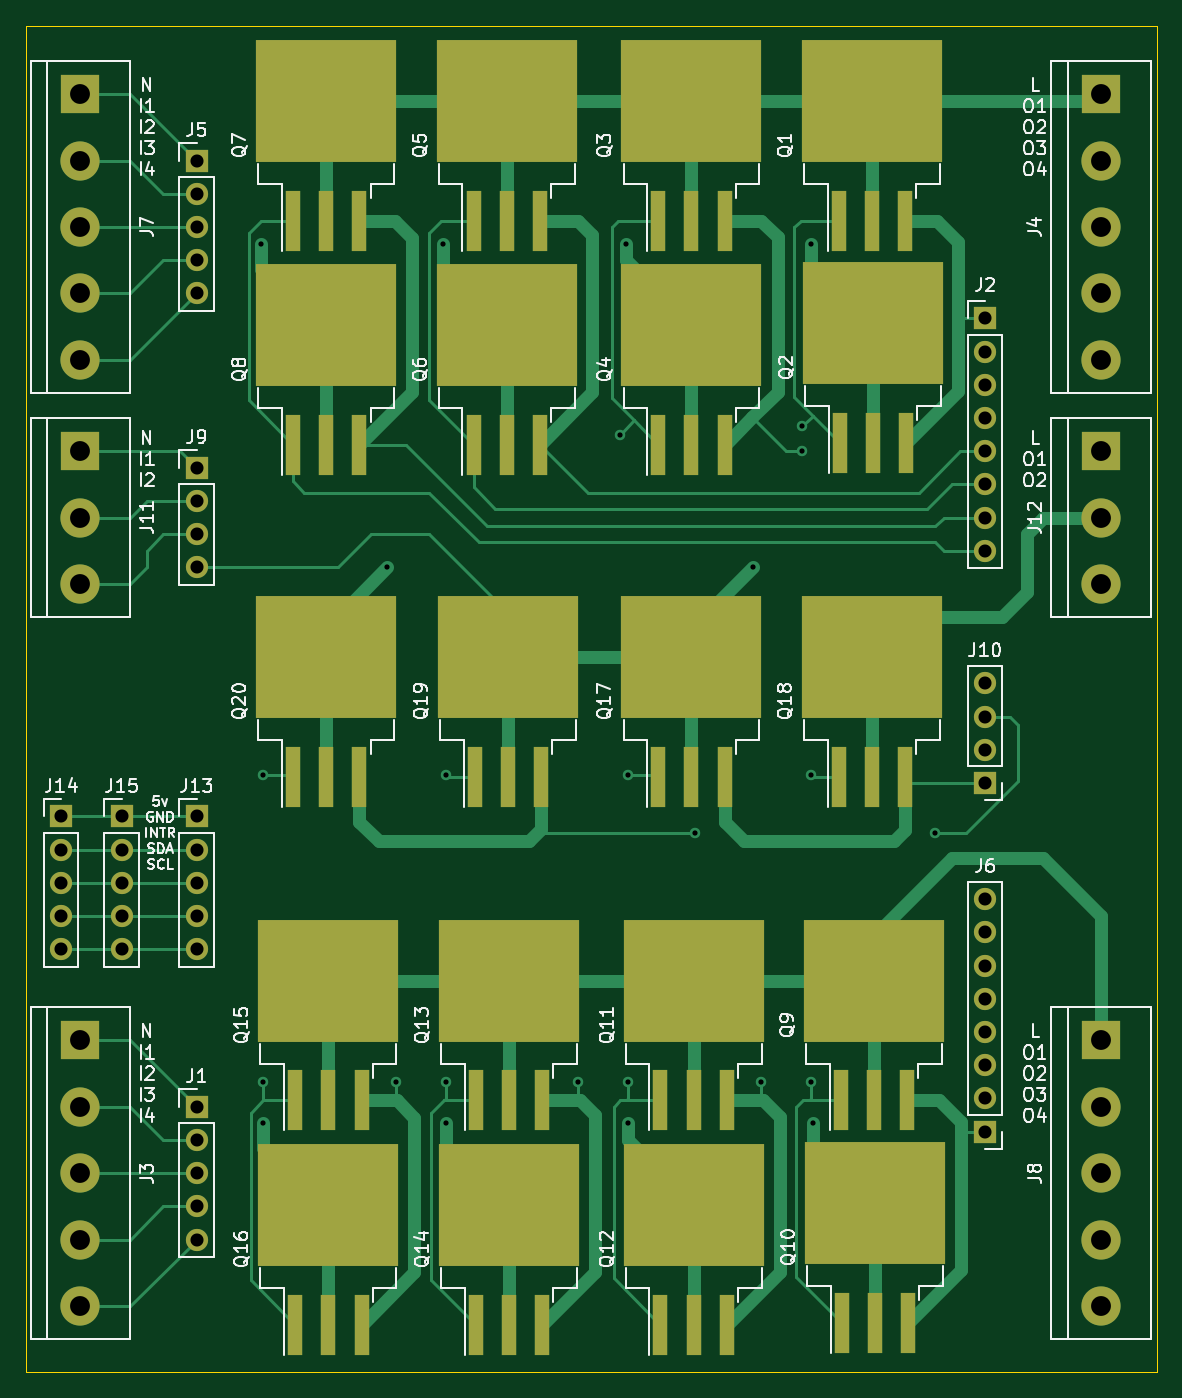
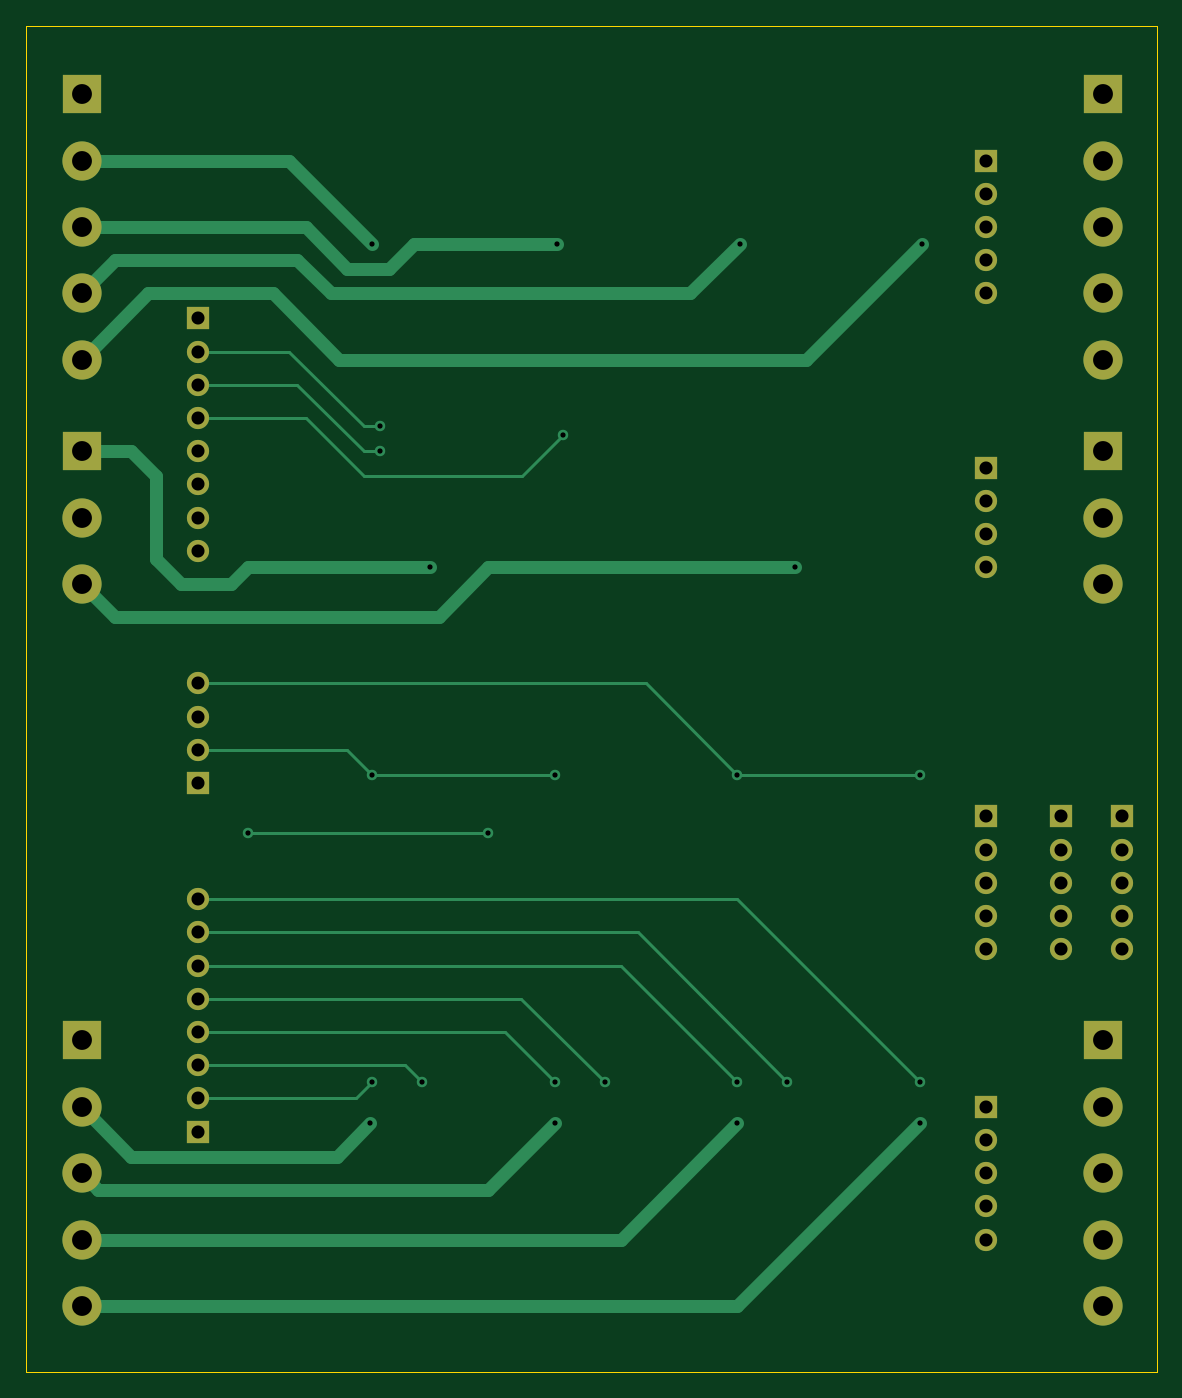
Circuit board: 11 layer files. Board 86.5 x 103.0 mm.
- bottom_copper: bottom-B_Cu.gbl (7272 bytes)
- bottom_mask: bottom-B_Mask.gbs (2664 bytes)
- paste: bottom-B_Paste.gbp (489 bytes)
- bottom_silk: bottom-B_Silkscreen.gbo (2667 bytes)
- outline: bottom-Edge_Cuts.gm1 (729 bytes)
- top_copper: bottom-F_Cu.gtl (19387 bytes)
- top_mask: bottom-F_Mask.gts (5010 bytes)
- paste: bottom-F_Paste.gtp (4321 bytes)
- top_silk: bottom-F_Silkscreen.gto (59883 bytes)
- drill: bottom-NPTH.drl (276 bytes)
- drill: bottom-PTH.drl (2122 bytes)

=== bottom_copper: bottom-B_Cu.gbl (7272 bytes, source omitted) ===
=== bottom_mask: bottom-B_Mask.gbs ===
G04 #@! TF.GenerationSoftware,KiCad,Pcbnew,(6.0.0)*
G04 #@! TF.CreationDate,2022-08-19T13:46:40+02:00*
G04 #@! TF.ProjectId,bottom,626f7474-6f6d-42e6-9b69-6361645f7063,rev?*
G04 #@! TF.SameCoordinates,Original*
G04 #@! TF.FileFunction,Soldermask,Bot*
G04 #@! TF.FilePolarity,Negative*
%FSLAX46Y46*%
G04 Gerber Fmt 4.6, Leading zero omitted, Abs format (unit mm)*
G04 Created by KiCad (PCBNEW (6.0.0)) date 2022-08-19 13:46:40*
%MOMM*%
%LPD*%
G01*
G04 APERTURE LIST*
%ADD10R,3.000000X3.000000*%
%ADD11C,3.000000*%
%ADD12R,1.700000X1.700000*%
%ADD13O,1.700000X1.700000*%
G04 APERTURE END LIST*
D10*
X104140000Y-55245000D03*
D11*
X104140000Y-60325000D03*
X104140000Y-65405000D03*
X104140000Y-70485000D03*
X104140000Y-75565000D03*
D10*
X104140000Y-82550000D03*
D11*
X104140000Y-87630000D03*
X104140000Y-92710000D03*
D12*
X113030000Y-132715000D03*
D13*
X113030000Y-135255000D03*
X113030000Y-137795000D03*
X113030000Y-140335000D03*
X113030000Y-142875000D03*
D12*
X102665000Y-110490000D03*
D13*
X102665000Y-113030000D03*
X102665000Y-115570000D03*
X102665000Y-118110000D03*
X102665000Y-120650000D03*
D10*
X182245000Y-127635000D03*
D11*
X182245000Y-132715000D03*
X182245000Y-137795000D03*
X182245000Y-142875000D03*
X182245000Y-147955000D03*
D12*
X173355000Y-107940000D03*
D13*
X173355000Y-105400000D03*
X173355000Y-102860000D03*
X173355000Y-100320000D03*
D10*
X182245000Y-82550000D03*
D11*
X182245000Y-87630000D03*
X182245000Y-92710000D03*
D10*
X104140000Y-127635000D03*
D11*
X104140000Y-132715000D03*
X104140000Y-137795000D03*
X104140000Y-142875000D03*
X104140000Y-147955000D03*
D12*
X113030000Y-83820000D03*
D13*
X113030000Y-86360000D03*
X113030000Y-88900000D03*
X113030000Y-91440000D03*
D12*
X113030000Y-60325000D03*
D13*
X113030000Y-62865000D03*
X113030000Y-65405000D03*
X113030000Y-67945000D03*
X113030000Y-70485000D03*
D12*
X173355000Y-134605000D03*
D13*
X173355000Y-132065000D03*
X173355000Y-129525000D03*
X173355000Y-126985000D03*
X173355000Y-124445000D03*
X173355000Y-121905000D03*
X173355000Y-119365000D03*
X173355000Y-116825000D03*
D12*
X173355000Y-72390000D03*
D13*
X173355000Y-74930000D03*
X173355000Y-77470000D03*
X173355000Y-80010000D03*
X173355000Y-82550000D03*
X173355000Y-85090000D03*
X173355000Y-87630000D03*
X173355000Y-90170000D03*
D12*
X107315000Y-110490000D03*
D13*
X107315000Y-113030000D03*
X107315000Y-115570000D03*
X107315000Y-118110000D03*
X107315000Y-120650000D03*
D12*
X113030000Y-110490000D03*
D13*
X113030000Y-113030000D03*
X113030000Y-115570000D03*
X113030000Y-118110000D03*
X113030000Y-120650000D03*
D10*
X182245000Y-55245000D03*
D11*
X182245000Y-60325000D03*
X182245000Y-65405000D03*
X182245000Y-70485000D03*
X182245000Y-75565000D03*
M02*

=== paste: bottom-B_Paste.gbp ===
G04 #@! TF.GenerationSoftware,KiCad,Pcbnew,(6.0.0)*
G04 #@! TF.CreationDate,2022-08-19T13:46:40+02:00*
G04 #@! TF.ProjectId,bottom,626f7474-6f6d-42e6-9b69-6361645f7063,rev?*
G04 #@! TF.SameCoordinates,Original*
G04 #@! TF.FileFunction,Paste,Bot*
G04 #@! TF.FilePolarity,Positive*
%FSLAX46Y46*%
G04 Gerber Fmt 4.6, Leading zero omitted, Abs format (unit mm)*
G04 Created by KiCad (PCBNEW (6.0.0)) date 2022-08-19 13:46:40*
%MOMM*%
%LPD*%
G01*
G04 APERTURE LIST*
G04 APERTURE END LIST*
M02*

=== bottom_silk: bottom-B_Silkscreen.gbo ===
G04 #@! TF.GenerationSoftware,KiCad,Pcbnew,(6.0.0)*
G04 #@! TF.CreationDate,2022-08-19T13:46:40+02:00*
G04 #@! TF.ProjectId,bottom,626f7474-6f6d-42e6-9b69-6361645f7063,rev?*
G04 #@! TF.SameCoordinates,Original*
G04 #@! TF.FileFunction,Legend,Bot*
G04 #@! TF.FilePolarity,Positive*
%FSLAX46Y46*%
G04 Gerber Fmt 4.6, Leading zero omitted, Abs format (unit mm)*
G04 Created by KiCad (PCBNEW (6.0.0)) date 2022-08-19 13:46:40*
%MOMM*%
%LPD*%
G01*
G04 APERTURE LIST*
%ADD10R,3.000000X3.000000*%
%ADD11C,3.000000*%
%ADD12R,1.700000X1.700000*%
%ADD13O,1.700000X1.700000*%
G04 APERTURE END LIST*
%LPC*%
D10*
X104140000Y-55245000D03*
D11*
X104140000Y-60325000D03*
X104140000Y-65405000D03*
X104140000Y-70485000D03*
X104140000Y-75565000D03*
D10*
X104140000Y-82550000D03*
D11*
X104140000Y-87630000D03*
X104140000Y-92710000D03*
D12*
X113030000Y-132715000D03*
D13*
X113030000Y-135255000D03*
X113030000Y-137795000D03*
X113030000Y-140335000D03*
X113030000Y-142875000D03*
D12*
X102665000Y-110490000D03*
D13*
X102665000Y-113030000D03*
X102665000Y-115570000D03*
X102665000Y-118110000D03*
X102665000Y-120650000D03*
D10*
X182245000Y-127635000D03*
D11*
X182245000Y-132715000D03*
X182245000Y-137795000D03*
X182245000Y-142875000D03*
X182245000Y-147955000D03*
D12*
X173355000Y-107940000D03*
D13*
X173355000Y-105400000D03*
X173355000Y-102860000D03*
X173355000Y-100320000D03*
D10*
X182245000Y-82550000D03*
D11*
X182245000Y-87630000D03*
X182245000Y-92710000D03*
D10*
X104140000Y-127635000D03*
D11*
X104140000Y-132715000D03*
X104140000Y-137795000D03*
X104140000Y-142875000D03*
X104140000Y-147955000D03*
D12*
X113030000Y-83820000D03*
D13*
X113030000Y-86360000D03*
X113030000Y-88900000D03*
X113030000Y-91440000D03*
D12*
X113030000Y-60325000D03*
D13*
X113030000Y-62865000D03*
X113030000Y-65405000D03*
X113030000Y-67945000D03*
X113030000Y-70485000D03*
D12*
X173355000Y-134605000D03*
D13*
X173355000Y-132065000D03*
X173355000Y-129525000D03*
X173355000Y-126985000D03*
X173355000Y-124445000D03*
X173355000Y-121905000D03*
X173355000Y-119365000D03*
X173355000Y-116825000D03*
D12*
X173355000Y-72390000D03*
D13*
X173355000Y-74930000D03*
X173355000Y-77470000D03*
X173355000Y-80010000D03*
X173355000Y-82550000D03*
X173355000Y-85090000D03*
X173355000Y-87630000D03*
X173355000Y-90170000D03*
D12*
X107315000Y-110490000D03*
D13*
X107315000Y-113030000D03*
X107315000Y-115570000D03*
X107315000Y-118110000D03*
X107315000Y-120650000D03*
D12*
X113030000Y-110490000D03*
D13*
X113030000Y-113030000D03*
X113030000Y-115570000D03*
X113030000Y-118110000D03*
X113030000Y-120650000D03*
D10*
X182245000Y-55245000D03*
D11*
X182245000Y-60325000D03*
X182245000Y-65405000D03*
X182245000Y-70485000D03*
X182245000Y-75565000D03*
M02*

=== outline: bottom-Edge_Cuts.gm1 ===
G04 #@! TF.GenerationSoftware,KiCad,Pcbnew,(6.0.0)*
G04 #@! TF.CreationDate,2022-08-19T13:46:40+02:00*
G04 #@! TF.ProjectId,bottom,626f7474-6f6d-42e6-9b69-6361645f7063,rev?*
G04 #@! TF.SameCoordinates,Original*
G04 #@! TF.FileFunction,Profile,NP*
%FSLAX46Y46*%
G04 Gerber Fmt 4.6, Leading zero omitted, Abs format (unit mm)*
G04 Created by KiCad (PCBNEW (6.0.0)) date 2022-08-19 13:46:40*
%MOMM*%
%LPD*%
G01*
G04 APERTURE LIST*
G04 #@! TA.AperFunction,Profile*
%ADD10C,0.100000*%
G04 #@! TD*
G04 APERTURE END LIST*
D10*
X100000000Y-50000000D02*
X186500000Y-50000000D01*
X100000000Y-153000000D02*
X100000000Y-50000000D01*
X186500000Y-153000000D02*
X186500000Y-50000000D01*
X100000000Y-153000000D02*
X186500000Y-153000000D01*
M02*

=== top_copper: bottom-F_Cu.gtl (19387 bytes, source omitted) ===
=== top_mask: bottom-F_Mask.gts ===
G04 #@! TF.GenerationSoftware,KiCad,Pcbnew,(6.0.0)*
G04 #@! TF.CreationDate,2022-08-19T13:46:40+02:00*
G04 #@! TF.ProjectId,bottom,626f7474-6f6d-42e6-9b69-6361645f7063,rev?*
G04 #@! TF.SameCoordinates,Original*
G04 #@! TF.FileFunction,Soldermask,Top*
G04 #@! TF.FilePolarity,Negative*
%FSLAX46Y46*%
G04 Gerber Fmt 4.6, Leading zero omitted, Abs format (unit mm)*
G04 Created by KiCad (PCBNEW (6.0.0)) date 2022-08-19 13:46:40*
%MOMM*%
%LPD*%
G01*
G04 APERTURE LIST*
%ADD10R,1.100000X4.600000*%
%ADD11R,10.800000X9.400000*%
%ADD12R,3.000000X3.000000*%
%ADD13C,3.000000*%
%ADD14R,1.700000X1.700000*%
%ADD15O,1.700000X1.700000*%
G04 APERTURE END LIST*
D10*
X120580000Y-132225000D03*
D11*
X123120000Y-123075000D03*
D10*
X123120000Y-132225000D03*
X125660000Y-132225000D03*
D12*
X104140000Y-55245000D03*
D13*
X104140000Y-60325000D03*
X104140000Y-65405000D03*
X104140000Y-70485000D03*
X104140000Y-75565000D03*
D10*
X148520000Y-149370000D03*
D11*
X151060000Y-140220000D03*
D10*
X151060000Y-149370000D03*
X153600000Y-149370000D03*
X162240000Y-81910000D03*
D11*
X164780000Y-72760000D03*
D10*
X164780000Y-81910000D03*
X167320000Y-81910000D03*
D12*
X104140000Y-82550000D03*
D13*
X104140000Y-87630000D03*
X104140000Y-92710000D03*
D14*
X113030000Y-132715000D03*
D15*
X113030000Y-135255000D03*
X113030000Y-137795000D03*
X113030000Y-140335000D03*
X113030000Y-142875000D03*
D10*
X134220000Y-82060000D03*
X136760000Y-82060000D03*
D11*
X136760000Y-72910000D03*
D10*
X139300000Y-82060000D03*
X120415000Y-64915000D03*
X122955000Y-64915000D03*
D11*
X122955000Y-55765000D03*
D10*
X125495000Y-64915000D03*
X162160000Y-107460000D03*
X164700000Y-107460000D03*
D11*
X164700000Y-98310000D03*
D10*
X167240000Y-107460000D03*
X134220000Y-64915000D03*
X136760000Y-64915000D03*
D11*
X136760000Y-55765000D03*
D10*
X139300000Y-64915000D03*
X120415000Y-107460000D03*
X122955000Y-107460000D03*
D11*
X122955000Y-98310000D03*
D10*
X125495000Y-107460000D03*
D14*
X102665000Y-110490000D03*
D15*
X102665000Y-113030000D03*
X102665000Y-115570000D03*
X102665000Y-118110000D03*
X102665000Y-120650000D03*
D10*
X134385000Y-132225000D03*
X136925000Y-132225000D03*
D11*
X136925000Y-123075000D03*
D10*
X139465000Y-132225000D03*
D12*
X182245000Y-127635000D03*
D13*
X182245000Y-132715000D03*
X182245000Y-137795000D03*
X182245000Y-142875000D03*
X182245000Y-147955000D03*
D10*
X148355000Y-107460000D03*
D11*
X150895000Y-98310000D03*
D10*
X150895000Y-107460000D03*
X153435000Y-107460000D03*
D14*
X173355000Y-107940000D03*
D15*
X173355000Y-105400000D03*
X173355000Y-102860000D03*
X173355000Y-100320000D03*
D10*
X120415000Y-82060000D03*
X122955000Y-82060000D03*
D11*
X122955000Y-72910000D03*
D10*
X125495000Y-82060000D03*
D12*
X182245000Y-82550000D03*
D13*
X182245000Y-87630000D03*
X182245000Y-92710000D03*
D12*
X104140000Y-127635000D03*
D13*
X104140000Y-132715000D03*
X104140000Y-137795000D03*
X104140000Y-142875000D03*
X104140000Y-147955000D03*
D10*
X120580000Y-149370000D03*
X123120000Y-149370000D03*
D11*
X123120000Y-140220000D03*
D10*
X125660000Y-149370000D03*
D14*
X113030000Y-83820000D03*
D15*
X113030000Y-86360000D03*
X113030000Y-88900000D03*
X113030000Y-91440000D03*
D14*
X113030000Y-60325000D03*
D15*
X113030000Y-62865000D03*
X113030000Y-65405000D03*
X113030000Y-67945000D03*
X113030000Y-70485000D03*
D14*
X173355000Y-134605000D03*
D15*
X173355000Y-132065000D03*
X173355000Y-129525000D03*
X173355000Y-126985000D03*
X173355000Y-124445000D03*
X173355000Y-121905000D03*
X173355000Y-119365000D03*
X173355000Y-116825000D03*
D14*
X173355000Y-72390000D03*
D15*
X173355000Y-74930000D03*
X173355000Y-77470000D03*
X173355000Y-80010000D03*
X173355000Y-82550000D03*
X173355000Y-85090000D03*
X173355000Y-87630000D03*
X173355000Y-90170000D03*
D14*
X107315000Y-110490000D03*
D15*
X107315000Y-113030000D03*
X107315000Y-115570000D03*
X107315000Y-118110000D03*
X107315000Y-120650000D03*
D10*
X162325000Y-132225000D03*
D11*
X164865000Y-123075000D03*
D10*
X164865000Y-132225000D03*
X167405000Y-132225000D03*
X162160000Y-64915000D03*
X164700000Y-64915000D03*
D11*
X164700000Y-55765000D03*
D10*
X167240000Y-64915000D03*
D14*
X113030000Y-110490000D03*
D15*
X113030000Y-113030000D03*
X113030000Y-115570000D03*
X113030000Y-118110000D03*
X113030000Y-120650000D03*
D12*
X182245000Y-55245000D03*
D13*
X182245000Y-60325000D03*
X182245000Y-65405000D03*
X182245000Y-70485000D03*
X182245000Y-75565000D03*
D10*
X134385000Y-149370000D03*
X136925000Y-149370000D03*
D11*
X136925000Y-140220000D03*
D10*
X139465000Y-149370000D03*
X134305000Y-107460000D03*
X136845000Y-107460000D03*
D11*
X136845000Y-98310000D03*
D10*
X139385000Y-107460000D03*
X148520000Y-132225000D03*
X151060000Y-132225000D03*
D11*
X151060000Y-123075000D03*
D10*
X153600000Y-132225000D03*
X148355000Y-82060000D03*
X150895000Y-82060000D03*
D11*
X150895000Y-72910000D03*
D10*
X153435000Y-82060000D03*
X148355000Y-64915000D03*
X150895000Y-64915000D03*
D11*
X150895000Y-55765000D03*
D10*
X153435000Y-64915000D03*
X162405000Y-149220000D03*
D11*
X164945000Y-140070000D03*
D10*
X164945000Y-149220000D03*
X167485000Y-149220000D03*
M02*

=== paste: bottom-F_Paste.gtp ===
G04 #@! TF.GenerationSoftware,KiCad,Pcbnew,(6.0.0)*
G04 #@! TF.CreationDate,2022-08-19T13:46:40+02:00*
G04 #@! TF.ProjectId,bottom,626f7474-6f6d-42e6-9b69-6361645f7063,rev?*
G04 #@! TF.SameCoordinates,Original*
G04 #@! TF.FileFunction,Paste,Top*
G04 #@! TF.FilePolarity,Positive*
%FSLAX46Y46*%
G04 Gerber Fmt 4.6, Leading zero omitted, Abs format (unit mm)*
G04 Created by KiCad (PCBNEW (6.0.0)) date 2022-08-19 13:46:40*
%MOMM*%
%LPD*%
G01*
G04 APERTURE LIST*
%ADD10R,5.250000X4.550000*%
%ADD11R,1.100000X4.600000*%
G04 APERTURE END LIST*
D10*
X125895000Y-120650000D03*
X120345000Y-120650000D03*
X125895000Y-125500000D03*
X120345000Y-125500000D03*
D11*
X120580000Y-132225000D03*
X123120000Y-132225000D03*
X125660000Y-132225000D03*
D10*
X148285000Y-142645000D03*
X153835000Y-137795000D03*
X153835000Y-142645000D03*
X148285000Y-137795000D03*
D11*
X148520000Y-149370000D03*
X151060000Y-149370000D03*
X153600000Y-149370000D03*
D10*
X167555000Y-70335000D03*
X162005000Y-75185000D03*
X167555000Y-75185000D03*
X162005000Y-70335000D03*
D11*
X162240000Y-81910000D03*
X164780000Y-81910000D03*
X167320000Y-81910000D03*
D10*
X133985000Y-70485000D03*
X139535000Y-70485000D03*
X133985000Y-75335000D03*
X139535000Y-75335000D03*
D11*
X134220000Y-82060000D03*
X136760000Y-82060000D03*
X139300000Y-82060000D03*
D10*
X120180000Y-53340000D03*
X120180000Y-58190000D03*
X125730000Y-58190000D03*
X125730000Y-53340000D03*
D11*
X120415000Y-64915000D03*
X122955000Y-64915000D03*
X125495000Y-64915000D03*
D10*
X161925000Y-95885000D03*
X167475000Y-95885000D03*
X161925000Y-100735000D03*
X167475000Y-100735000D03*
D11*
X162160000Y-107460000D03*
X164700000Y-107460000D03*
X167240000Y-107460000D03*
D10*
X133985000Y-53340000D03*
X139535000Y-58190000D03*
X133985000Y-58190000D03*
X139535000Y-53340000D03*
D11*
X134220000Y-64915000D03*
X136760000Y-64915000D03*
X139300000Y-64915000D03*
D10*
X120180000Y-95885000D03*
X125730000Y-95885000D03*
X125730000Y-100735000D03*
X120180000Y-100735000D03*
D11*
X120415000Y-107460000D03*
X122955000Y-107460000D03*
X125495000Y-107460000D03*
D10*
X134150000Y-120650000D03*
X139700000Y-125500000D03*
X139700000Y-120650000D03*
X134150000Y-125500000D03*
D11*
X134385000Y-132225000D03*
X136925000Y-132225000D03*
X139465000Y-132225000D03*
D10*
X148120000Y-95885000D03*
X148120000Y-100735000D03*
X153670000Y-95885000D03*
X153670000Y-100735000D03*
D11*
X148355000Y-107460000D03*
X150895000Y-107460000D03*
X153435000Y-107460000D03*
D10*
X120180000Y-75335000D03*
X125730000Y-75335000D03*
X125730000Y-70485000D03*
X120180000Y-70485000D03*
D11*
X120415000Y-82060000D03*
X122955000Y-82060000D03*
X125495000Y-82060000D03*
D10*
X125895000Y-142645000D03*
X120345000Y-142645000D03*
X125895000Y-137795000D03*
X120345000Y-137795000D03*
D11*
X120580000Y-149370000D03*
X123120000Y-149370000D03*
X125660000Y-149370000D03*
D10*
X162090000Y-120650000D03*
X167640000Y-120650000D03*
X167640000Y-125500000D03*
X162090000Y-125500000D03*
D11*
X162325000Y-132225000D03*
X164865000Y-132225000D03*
X167405000Y-132225000D03*
D10*
X161925000Y-58190000D03*
X161925000Y-53340000D03*
X167475000Y-53340000D03*
X167475000Y-58190000D03*
D11*
X162160000Y-64915000D03*
X164700000Y-64915000D03*
X167240000Y-64915000D03*
D10*
X134150000Y-142645000D03*
X139700000Y-137795000D03*
X139700000Y-142645000D03*
X134150000Y-137795000D03*
D11*
X134385000Y-149370000D03*
X136925000Y-149370000D03*
X139465000Y-149370000D03*
D10*
X139620000Y-100735000D03*
X139620000Y-95885000D03*
X134070000Y-95885000D03*
X134070000Y-100735000D03*
D11*
X134305000Y-107460000D03*
X136845000Y-107460000D03*
X139385000Y-107460000D03*
D10*
X153835000Y-120650000D03*
X148285000Y-125500000D03*
X153835000Y-125500000D03*
X148285000Y-120650000D03*
D11*
X148520000Y-132225000D03*
X151060000Y-132225000D03*
X153600000Y-132225000D03*
D10*
X153670000Y-70485000D03*
X153670000Y-75335000D03*
X148120000Y-70485000D03*
X148120000Y-75335000D03*
D11*
X148355000Y-82060000D03*
X150895000Y-82060000D03*
X153435000Y-82060000D03*
D10*
X153670000Y-53340000D03*
X148120000Y-58190000D03*
X148120000Y-53340000D03*
X153670000Y-58190000D03*
D11*
X148355000Y-64915000D03*
X150895000Y-64915000D03*
X153435000Y-64915000D03*
D10*
X167720000Y-137645000D03*
X162170000Y-142495000D03*
X167720000Y-142495000D03*
X162170000Y-137645000D03*
D11*
X162405000Y-149220000D03*
X164945000Y-149220000D03*
X167485000Y-149220000D03*
M02*

=== top_silk: bottom-F_Silkscreen.gto (59883 bytes, source omitted) ===
=== drill: bottom-NPTH.drl ===
M48
; DRILL file {KiCad (6.0.0)} date Fri Aug 19 13:47:04 2022
; FORMAT={-:-/ absolute / metric / decimal}
; #@! TF.CreationDate,2022-08-19T13:47:04+02:00
; #@! TF.GenerationSoftware,Kicad,Pcbnew,(6.0.0)
; #@! TF.FileFunction,NonPlated,1,2,NPTH
FMAT,2
METRIC
%
G90
G05
T0
M30

=== drill: bottom-PTH.drl ===
M48
; DRILL file {KiCad (6.0.0)} date Fri Aug 19 13:47:04 2022
; FORMAT={-:-/ absolute / metric / decimal}
; #@! TF.CreationDate,2022-08-19T13:47:04+02:00
; #@! TF.GenerationSoftware,Kicad,Pcbnew,(6.0.0)
; #@! TF.FileFunction,Plated,1,2,PTH
FMAT,2
METRIC
; #@! TA.AperFunction,Plated,PTH,ViaDrill
T1C0.400
; #@! TA.AperFunction,Plated,PTH,ComponentDrill
T2C1.000
; #@! TA.AperFunction,Plated,PTH,ComponentDrill
T3C1.520
%
G90
G05
T1
X117.945Y-66.675
X118.11Y-107.315
X118.11Y-130.81
X118.11Y-133.985
X127.635Y-91.44
X128.27Y-130.81
X131.915Y-66.675
X132.08Y-107.315
X132.08Y-130.81
X132.08Y-133.985
X142.24Y-130.81
X145.415Y-81.28
X145.885Y-66.675
X146.05Y-107.315
X146.05Y-130.81
X146.05Y-133.985
X151.13Y-111.76
X155.575Y-91.44
X156.21Y-130.81
X159.385Y-80.645
X159.385Y-82.55
X160.02Y-66.675
X160.02Y-107.315
X160.02Y-130.81
X160.185Y-133.985
X169.545Y-111.76
T2
X102.665Y-110.49
X102.665Y-113.03
X102.665Y-115.57
X102.665Y-118.11
X102.665Y-120.65
X107.315Y-110.49
X107.315Y-113.03
X107.315Y-115.57
X107.315Y-118.11
X107.315Y-120.65
X113.03Y-60.325
X113.03Y-62.865
X113.03Y-65.405
X113.03Y-67.945
X113.03Y-70.485
X113.03Y-83.82
X113.03Y-86.36
X113.03Y-88.9
X113.03Y-91.44
X113.03Y-110.49
X113.03Y-113.03
X113.03Y-115.57
X113.03Y-118.11
X113.03Y-120.65
X113.03Y-132.715
X113.03Y-135.255
X113.03Y-137.795
X113.03Y-140.335
X113.03Y-142.875
X173.355Y-72.39
X173.355Y-74.93
X173.355Y-77.47
X173.355Y-80.01
X173.355Y-82.55
X173.355Y-85.09
X173.355Y-87.63
X173.355Y-90.17
X173.355Y-100.32
X173.355Y-102.86
X173.355Y-105.4
X173.355Y-107.94
X173.355Y-116.825
X173.355Y-119.365
X173.355Y-121.905
X173.355Y-124.445
X173.355Y-126.985
X173.355Y-129.525
X173.355Y-132.065
X173.355Y-134.605
T3
X104.14Y-55.245
X104.14Y-60.325
X104.14Y-65.405
X104.14Y-70.485
X104.14Y-75.565
X104.14Y-82.55
X104.14Y-87.63
X104.14Y-92.71
X104.14Y-127.635
X104.14Y-132.715
X104.14Y-137.795
X104.14Y-142.875
X104.14Y-147.955
X182.245Y-55.245
X182.245Y-60.325
X182.245Y-65.405
X182.245Y-70.485
X182.245Y-75.565
X182.245Y-82.55
X182.245Y-87.63
X182.245Y-92.71
X182.245Y-127.635
X182.245Y-132.715
X182.245Y-137.795
X182.245Y-142.875
X182.245Y-147.955
T0
M30

